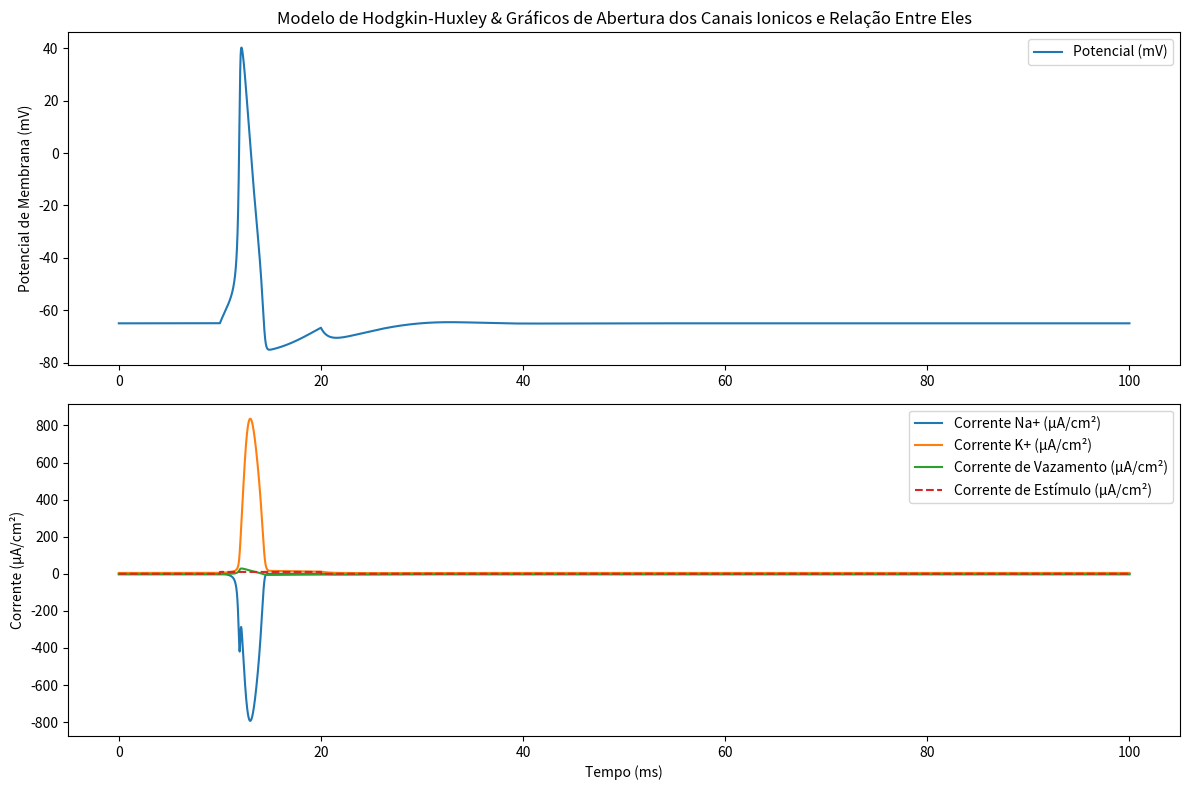

Generate this figure with matplotlib:
import numpy as np
import matplotlib.pyplot as plt

# Parâmetros do modelo
capacitancia_membrana = 1.0  # Capacitância da membrana (µF/cm²)
condutancia_Na = 120.0  # Condutância máxima de Na+ (mS/cm²)
condutancia_K = 36.0  # Condutância máxima de K+ (mS/cm²)
condutancia_vazamento = 0.3  # Condutância de vazamento (mS/cm²)
potencial_Na = 50.0  # Potencial de reversão de Na+ (mV)
potencial_K = -77.0  # Potencial de reversão de K+ (mV)
potencial_vazamento = -54.387  # Potencial de reversão do vazamento (mV)

# Função para o estímulo
def estimulo_corrente(tempo):
    return 10.0 if 10 <= tempo <= 20 else 0.0  # Estímulo em µA/cm²

# Funções auxiliares para os gates
def taxa_alpha_n(volt):
    return 0.01 * (volt + 55) / (1 - np.exp(-(volt + 55) / 10))

def taxa_beta_n(volt):
    return 0.125 * np.exp(-(volt + 65) / 80)

def taxa_alpha_m(volt):
    return 0.1 * (volt + 40) / (1 - np.exp(-(volt + 40) / 10))

def taxa_beta_m(volt):
    return 4.0 * np.exp(-(volt + 65) / 18)

def taxa_alpha_h(volt):
    return 0.07 * np.exp(-(volt + 65) / 20)

def taxa_beta_h(volt):
    return 1 / (1 + np.exp(-(volt + 35) / 10))

# Simulação do modelo
def simular_hh(duracao, passo_tempo):
    num_passos = int(duracao / passo_tempo)
    tempos = np.linspace(0, duracao, num_passos)

    # Condições iniciais
    potencial = -65.0  # Potencial inicial da membrana (mV)
    gate_n = 0.3177
    gate_m = 0.0529
    gate_h = 0.5961

    # Armazenamento dos resultados
    registro_potencial = np.zeros(num_passos)
    registro_I_Na = np.zeros(num_passos)
    registro_I_K = np.zeros(num_passos)
    registro_I_vazamento = np.zeros(num_passos)
    registro_I_estimulo = np.zeros(num_passos)

    # Iteração temporal
    for passo in range(num_passos):
        corrente_Na = condutancia_Na * gate_m**3 * gate_h * (potencial - potencial_Na)
        corrente_K = condutancia_K * gate_n**4 * (potencial - potencial_K)
        corrente_vazamento = condutancia_vazamento * (potencial - potencial_vazamento)
        corrente_estimulo = estimulo_corrente(tempos[passo])

        # Atualização do potencial de membrana
        delta_potencial = (corrente_estimulo - corrente_Na - corrente_K - corrente_vazamento) / capacitancia_membrana
        potencial += delta_potencial * passo_tempo

        # Atualização dos gates
        gate_n += (taxa_alpha_n(potencial) * (1 - gate_n) - taxa_beta_n(potencial) * gate_n) * passo_tempo
        gate_m += (taxa_alpha_m(potencial) * (1 - gate_m) - taxa_beta_m(potencial) * gate_m) * passo_tempo
        gate_h += (taxa_alpha_h(potencial) * (1 - gate_h) - taxa_beta_h(potencial) * gate_h) * passo_tempo

        # Armazenamento dos valores
        registro_potencial[passo] = potencial
        registro_I_Na[passo] = corrente_Na
        registro_I_K[passo] = corrente_K
        registro_I_vazamento[passo] = corrente_vazamento
        registro_I_estimulo[passo] = corrente_estimulo

    return tempos, registro_potencial, registro_I_Na, registro_I_K, registro_I_vazamento, registro_I_estimulo

# Configuração da simulação
duracao_simulacao = 100.0  # Duração total (ms)
passo_simulacao = 0.001  # Passo de tempo (ms)

# Executa a simulação
resultados = simular_hh(duracao_simulacao, passo_simulacao)

# Plotagem dos resultados
plt.figure(figsize=(12, 8))

# Potencial de membrana
plt.subplot(2, 1, 1)
plt.plot(resultados[0], resultados[1], label="Potencial (mV)")
plt.title("Modelo de Hodgkin-Huxley & Gráficos de Abertura dos Canais Ionicos e Relação Entre Eles")
plt.ylabel("Potencial de Membrana (mV)")
plt.legend()

# Correntes iônicas
plt.subplot(2, 1, 2)
plt.plot(resultados[0], resultados[2], label="Corrente Na+ (µA/cm²)")
plt.plot(resultados[0], resultados[3], label="Corrente K+ (µA/cm²)")
plt.plot(resultados[0], resultados[4], label="Corrente de Vazamento (µA/cm²)")
plt.plot(resultados[0], resultados[5], label="Corrente de Estímulo (µA/cm²)", linestyle='--')
plt.xlabel("Tempo (ms)")
plt.ylabel("Corrente (µA/cm²)")
plt.legend()

plt.tight_layout()
plt.show()
